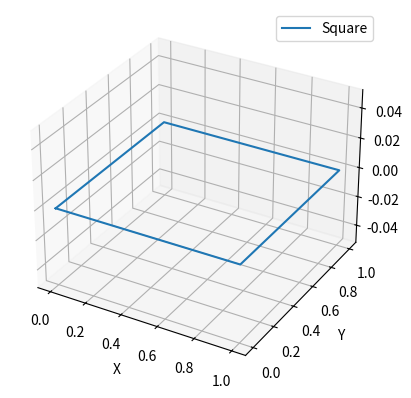

Source code (Python):
import matplotlib.pyplot as plt

# Square path in 3D meow
x = [0, 1, 1, 0, 0]
y = [0, 0, 1, 1, 0]
z = [0, 0, 0, 0, 0]

fig = plt.figure()
ax = fig.add_subplot(111, projection='3d')
ax.plot(x, y, z, label='Square')
ax.set_xlabel('X')
ax.set_ylabel('Y')
ax.set_zlabel('Z')
plt.legend()
plt.show()
